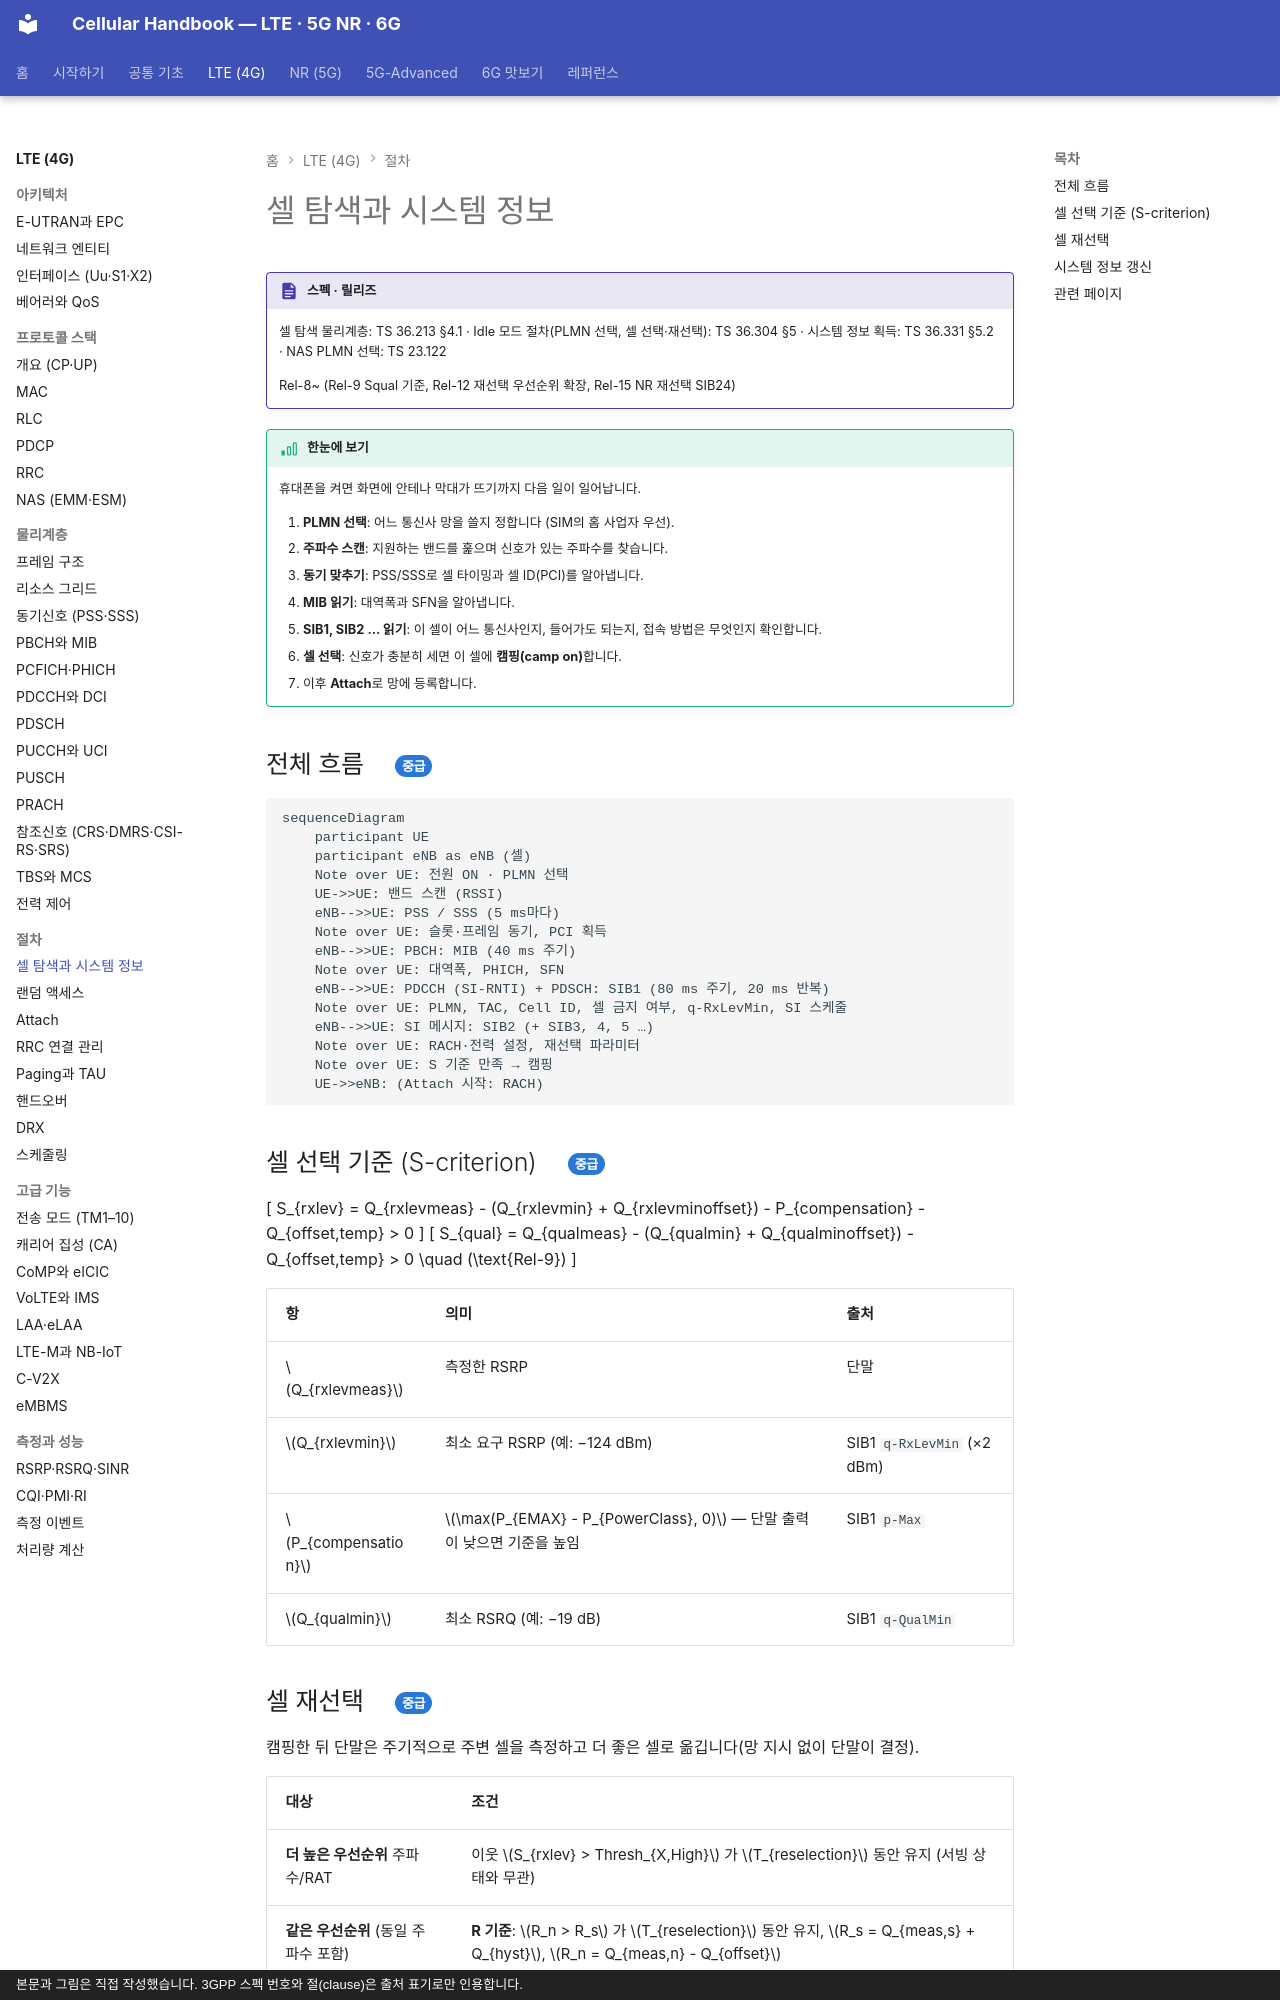

repository: goodhosup/cellular · page: lte/procedures/cell-search/index.html · generator: mkdocs · copyright: 본문과 그림은 직접 작성했습니다. 3GPP 스펙 번호와 절(clause)은 출처 표기로만 인용합니다.

# 셀 탐색과 시스템 정보

!!! spec "스펙 · 릴리즈"
    셀 탐색 물리계층: TS 36.213 §4.1 · Idle 모드 절차(PLMN 선택, 셀 선택·재선택): TS 36.304 §5 · 시스템 정보 획득: TS 36.331 §5.2 · NAS PLMN 선택: TS 23.122

    Rel-8~ (Rel-9 Squal 기준, Rel-12 재선택 우선순위 확장, Rel-15 NR 재선택 SIB24)

!!! basic "한눈에 보기"
    휴대폰을 켜면 화면에 안테나 막대가 뜨기까지 다음 일이 일어납니다.

    1. **PLMN 선택**: 어느 통신사 망을 쓸지 정합니다 (SIM의 홈 사업자 우선).
    2. **주파수 스캔**: 지원하는 밴드를 훑으며 신호가 있는 주파수를 찾습니다.
    3. **동기 맞추기**: PSS/SSS로 셀 타이밍과 셀 ID(PCI)를 알아냅니다.
    4. **MIB 읽기**: 대역폭과 SFN을 알아냅니다.
    5. **SIB1, SIB2 … 읽기**: 이 셀이 어느 통신사인지, 들어가도 되는지, 접속 방법은 무엇인지 확인합니다.
    6. **셀 선택**: 신호가 충분히 세면 이 셀에 **캠핑(camp on)**합니다.
    7. 이후 **Attach**로 망에 등록합니다.

## 전체 흐름 { .l2 }

```mermaid
sequenceDiagram
    participant UE
    participant eNB as eNB (셀)
    Note over UE: 전원 ON · PLMN 선택
    UE->>UE: 밴드 스캔 (RSSI)
    eNB-->>UE: PSS / SSS (5 ms마다)
    Note over UE: 슬롯·프레임 동기, PCI 획득
    eNB-->>UE: PBCH: MIB (40 ms 주기)
    Note over UE: 대역폭, PHICH, SFN
    eNB-->>UE: PDCCH (SI-RNTI) + PDSCH: SIB1 (80 ms 주기, 20 ms 반복)
    Note over UE: PLMN, TAC, Cell ID, 셀 금지 여부, q-RxLevMin, SI 스케줄
    eNB-->>UE: SI 메시지: SIB2 (+ SIB3, 4, 5 …)
    Note over UE: RACH·전력 설정, 재선택 파라미터
    Note over UE: S 기준 만족 → 캠핑
    UE->>eNB: (Attach 시작: RACH)
```

## 셀 선택 기준 (S-criterion) { .l2 }

\[
S_{rxlev} = Q_{rxlevmeas} - (Q_{rxlevmin} + Q_{rxlevminoffset}) - P_{compensation} - Q_{offset,temp} > 0
\]
\[
S_{qual} = Q_{qualmeas} - (Q_{qualmin} + Q_{qualminoffset}) - Q_{offset,temp} > 0 \quad (\text{Rel-9})
\]

| 항 | 의미 | 출처 |
|---|---|---|
| \(Q_{rxlevmeas}\) | 측정한 RSRP | 단말 |
| \(Q_{rxlevmin}\) | 최소 요구 RSRP (예: −124 dBm) | SIB1 `q-RxLevMin` (×2 dBm) |
| \(P_{compensation}\) | \(\max(P_{EMAX} - P_{PowerClass}, 0)\) — 단말 출력이 낮으면 기준을 높임 | SIB1 `p-Max` |
| \(Q_{qualmin}\) | 최소 RSRQ (예: −19 dB) | SIB1 `q-QualMin` |

## 셀 재선택 { .l2 }

캠핑한 뒤 단말은 주기적으로 주변 셀을 측정하고 더 좋은 셀로 옮깁니다(망 지시 없이 단말이 결정).

| 대상 | 조건 |
|---|---|
| **더 높은 우선순위** 주파수/RAT | 이웃 \(S_{rxlev} > Thresh_{X,High}\) 가 \(T_{reselection}\) 동안 유지 (서빙 상태와 무관) |
| **같은 우선순위** (동일 주파수 포함) | **R 기준**: \(R_n > R_s\) 가 \(T_{reselection}\) 동안 유지, \(R_s = Q_{meas,s} + Q_{hyst}\), \(R_n = Q_{meas,n} - Q_{offset}\) |
| **더 낮은 우선순위** | 서빙 \(S_{rxlev} < Thresh_{Serving,Low}\) 이고 이웃 \(S_{rxlev} > Thresh_{X,Low}\) |

배터리 절약을 위해 서빙 셀이 충분히 좋으면 측정을 생략합니다: \(S_{rxlev} > S_{IntraSearchP}\)면 동일 주파수 측정 생략, \(> S_{NonIntraSearchP}\)면 다른 주파수 측정 생략(높은 우선순위 주파수는 예외적으로 저빈도 측정).
